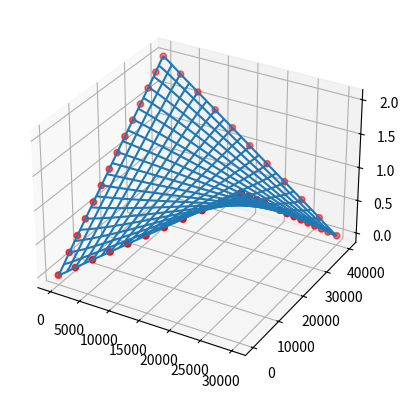

The script that saved this image:
import numpy as np
from scipy.interpolate import Rbf as RBF
from matplotlib import pyplot as plt
from math import dist

def new_point(a, b, t):
    return [a[i]*(1-t)+b[i]*t for i in range(0,3)]

def step_size(pts):
    pts_xy = np.multiply(np.append(pts, [pts[0]], axis=0), [1,1,0])  # close the figure, zero out z values
    return np.array([dist(pt, pts_xy[i+1]) for i, pt in enumerate(pts_xy[:-1])]).min()/10

def new_edge(a,b,ss):
    new_points = []
    for step in range(0, int(round(dist(a,b)/ss,0))):
        new_points.append(new_point(a,b,step*ss/dist(a,b)))
    return new_points

# points = [[0,0,2], [3,0,4], [3,4,2], [0,4,4]]
input_points = np.array([[0,0,0], [3,0,2], [3,4,0], [0,4,2]])
scale = 10000
points = np.multiply(input_points,[scale, scale, 1])
#points = [[0,0,0], [30000,0,2], [30000,40000,0], [0,40000,2]]
print(type(points))

ss = step_size(points)

nps = []
clpts = np.append(points, [points[0]], axis=0)
for i, pt in enumerate(clpts[:-1]):
    nps += new_edge(pt, clpts[i + 1], ss)

x = np.array([pt[0] for pt in nps])
y = np.array([pt[1] for pt in nps])
z = np.array([pt[2] for pt in nps])

rbf = RBF(x,y,z, function='thin_plate', smooth=100.0, mode='1-D')

fig = plt.figure()
ax = plt.axes(projection="3d")

ax.scatter(x, y, z, c='red')
#plt.show()

x_min = x.min()
x_max = x.max()
y_min = y.min()
y_max = y.max()
xi = np.linspace(x_min, x_max, 200)
yi = np.linspace(y_min, y_max, 200)
XI, YI = np.meshgrid(xi, yi)
ZI = rbf(XI,YI)

ax.scatter(x, y, z, c='red')
ax.plot_wireframe(XI, YI, ZI, rstride=10, cstride=10)

plt.show()
